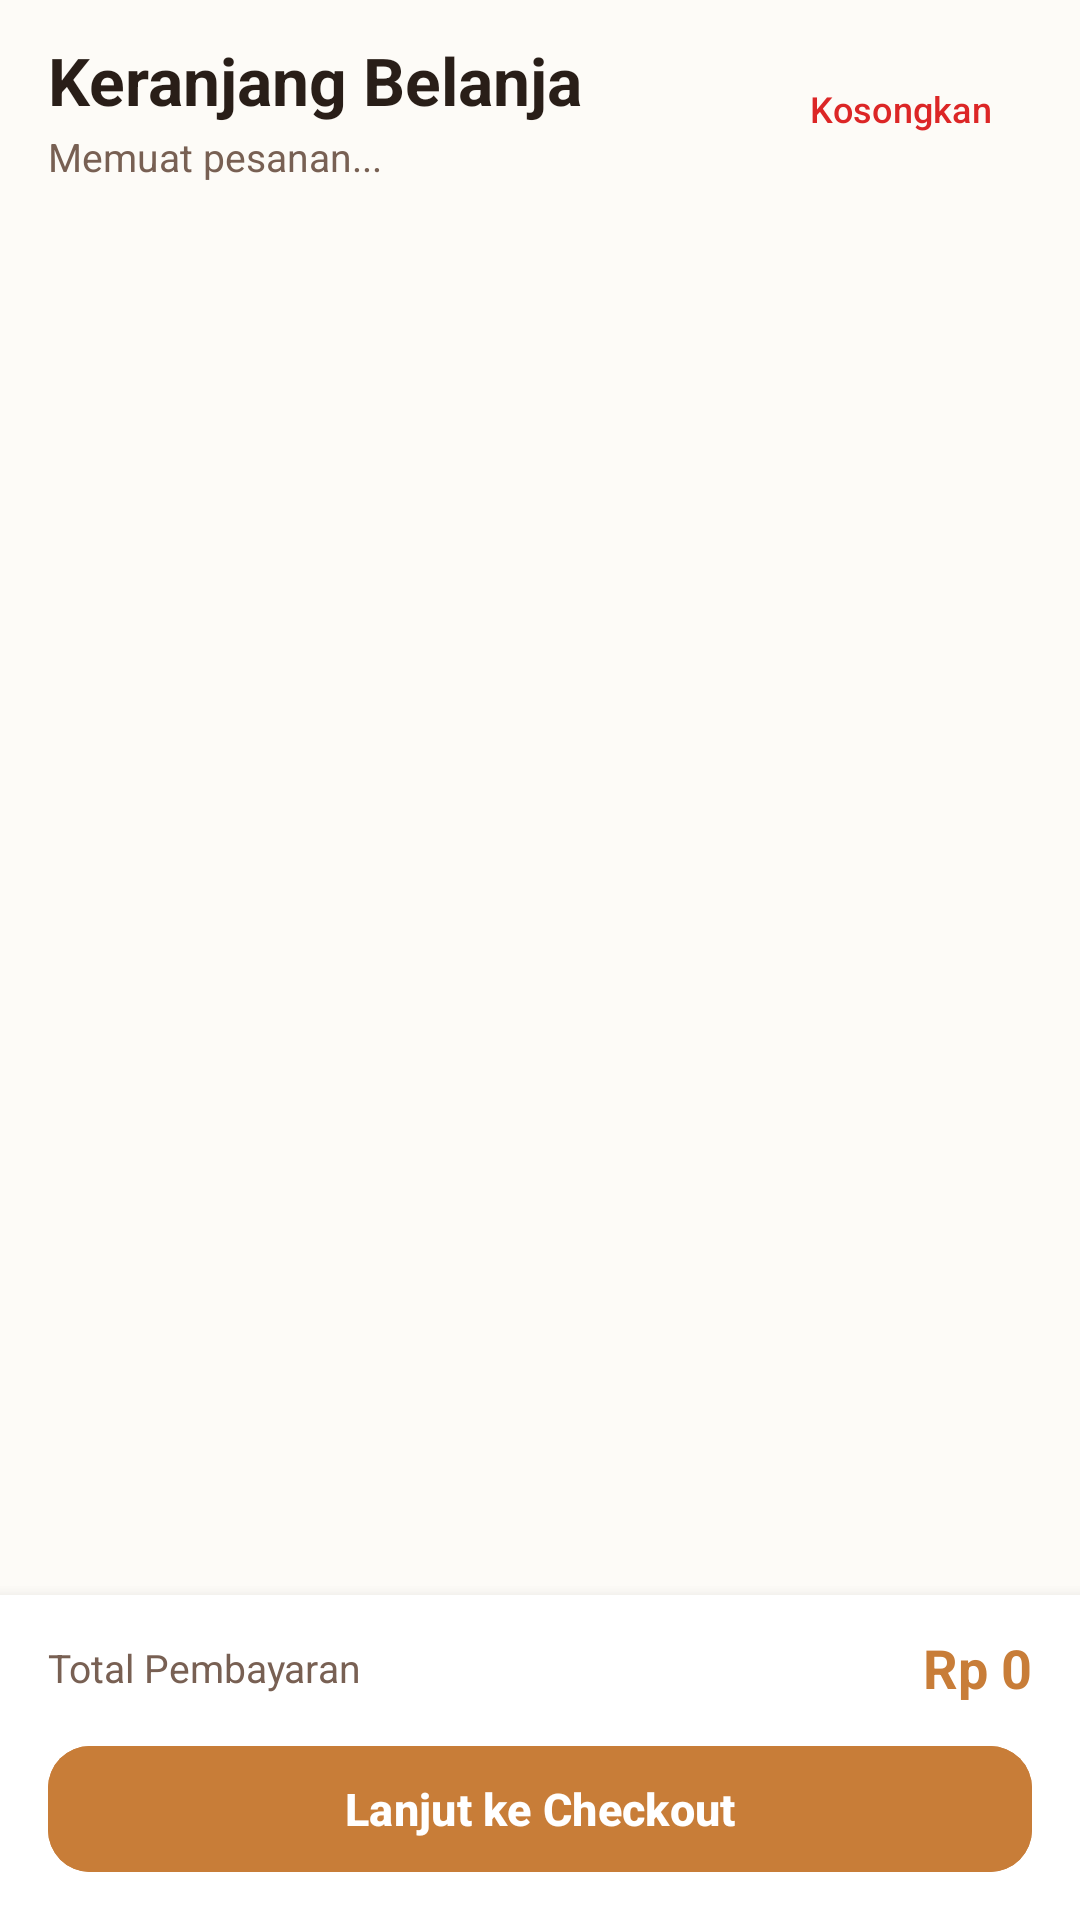

Android layout source for this screen:
<!-- AndroidManifest.xml: application theme Theme.Uts -->
<!-- res/layout/fragment_cart.xml -->
<?xml version="1.0" encoding="utf-8"?>
<androidx.constraintlayout.widget.ConstraintLayout xmlns:android="http://schemas.android.com/apk/res/android"
    xmlns:app="http://schemas.android.com/apk/res-auto"
    android:layout_width="match_parent"
    android:layout_height="match_parent"
    android:background="@color/background_soft">

    
    <LinearLayout
        android:id="@+id/headerCart"
        android:layout_width="match_parent"
        android:layout_height="wrap_content"
        android:gravity="center_vertical"
        android:orientation="horizontal"
        android:paddingStart="16dp"
        android:paddingTop="12dp"
        android:paddingEnd="16dp"
        android:paddingBottom="8dp"
        app:layout_constraintTop_toTopOf="parent">

        <LinearLayout
            android:layout_width="0dp"
            android:layout_height="wrap_content"
            android:layout_weight="1"
            android:orientation="vertical">

            <TextView
                android:layout_width="wrap_content"
                android:layout_height="wrap_content"
                android:text="Keranjang Belanja"
                android:textColor="@color/text_primary"
                android:textSize="22sp"
                android:textStyle="bold" />

            <TextView
                android:id="@+id/tvCartItemCount"
                android:layout_width="wrap_content"
                android:layout_height="wrap_content"
                android:layout_marginTop="2dp"
                android:text="Memuat pesanan..."
                android:textColor="@color/text_secondary"
                android:textSize="13sp" />
        </LinearLayout>

        
        <Button
            android:id="@+id/btnClearCart"
            style="@style/Widget.Material3.Button.TextButton"
            android:layout_width="wrap_content"
            android:layout_height="36dp"
            android:insetTop="0dp"
            android:insetBottom="0dp"
            android:text="Kosongkan"
            android:textColor="@color/status_red"
            android:textSize="12sp" />
    </LinearLayout>

    
    <LinearLayout
        android:id="@+id/layoutCartEmpty"
        android:layout_width="match_parent"
        android:layout_height="0dp"
        android:gravity="center"
        android:orientation="vertical"
        android:padding="32dp"
        android:visibility="gone"
        app:layout_constraintBottom_toTopOf="@id/layoutCheckoutBar"
        app:layout_constraintTop_toBottomOf="@id/headerCart">

        <FrameLayout
            android:layout_width="96dp"
            android:layout_height="96dp"
            android:background="@drawable/bg_badge_category"
            android:padding="20dp">

            <ImageView
                android:layout_width="match_parent"
                android:layout_height="match_parent"
                android:contentDescription="Keranjang Kosong"
                android:src="@drawable/ic_nav_cart"
                app:tint="@color/primary_caramel" />
        </FrameLayout>

        <TextView
            android:layout_width="wrap_content"
            android:layout_height="wrap_content"
            android:layout_marginTop="16dp"
            android:text="Keranjang Masih Kosong"
            android:textColor="@color/text_primary"
            android:textSize="18sp"
            android:textStyle="bold" />

        <TextView
            android:layout_width="wrap_content"
            android:layout_height="wrap_content"
            android:layout_marginTop="6dp"
            android:gravity="center"
            android:text="Yuk pilih aneka roti hangat dan lezat favoritmu di katalog menu!"
            android:textColor="@color/text_secondary"
            android:textSize="13sp" />

        <com.google.android.material.button.MaterialButton
            android:id="@+id/btnExploreMenu"
            android:layout_width="wrap_content"
            android:layout_height="44dp"
            android:layout_marginTop="20dp"
            android:backgroundTint="@color/primary_caramel"
            android:text="Lihat Menu Roti"
            android:textColor="@color/white"
            android:textSize="13sp"
            android:textStyle="bold"
            app:cornerRadius="12dp" />
    </LinearLayout>

    
    <ListView
        android:id="@+id/lvCart"
        android:layout_width="match_parent"
        android:layout_height="0dp"
        android:clipToPadding="false"
        android:divider="@null"
        android:dividerHeight="0dp"
        android:paddingStart="16dp"
        android:paddingTop="8dp"
        android:paddingEnd="16dp"
        android:paddingBottom="8dp"
        android:scrollbars="none"
        app:layout_constraintBottom_toTopOf="@id/layoutCheckoutBar"
        app:layout_constraintTop_toBottomOf="@id/headerCart" />

    
    <LinearLayout
        android:id="@+id/layoutCheckoutBar"
        android:layout_width="match_parent"
        android:layout_height="wrap_content"
        android:background="@color/surface_card"
        android:elevation="8dp"
        android:orientation="vertical"
        android:paddingStart="16dp"
        android:paddingTop="12dp"
        android:paddingEnd="16dp"
        android:paddingBottom="12dp"
        app:layout_constraintBottom_toBottomOf="parent">

        
        <LinearLayout
            android:layout_width="match_parent"
            android:layout_height="wrap_content"
            android:gravity="center_vertical"
            android:orientation="horizontal">

            <TextView
                android:layout_width="0dp"
                android:layout_height="wrap_content"
                android:layout_weight="1"
                android:text="Total Pembayaran"
                android:textColor="@color/text_secondary"
                android:textSize="13sp" />

            <TextView
                android:id="@+id/tvCartTotalPrice"
                android:layout_width="wrap_content"
                android:layout_height="wrap_content"
                android:text="Rp 0"
                android:textColor="@color/primary_caramel"
                android:textSize="18sp"
                android:textStyle="bold" />
        </LinearLayout>

        
        <com.google.android.material.button.MaterialButton
            android:id="@+id/btnCheckout"
            android:layout_width="match_parent"
            android:layout_height="50dp"
            android:layout_marginTop="10dp"
            android:backgroundTint="@color/primary_caramel"
            android:text="Lanjut ke Checkout"
            android:textColor="@color/white"
            android:textSize="15sp"
            android:textStyle="bold"
            app:cornerRadius="14dp" />
    </LinearLayout>

</androidx.constraintlayout.widget.ConstraintLayout>
<!-- resources referenced by this layout -->
<resources>
  <color name="background_soft">#FDFBF7</color>
  <color name="primary_caramel">#C87D38</color>
  <color name="status_red">#DC2626</color>
  <color name="surface_card">#FFFFFFFF</color>
  <color name="text_primary">#291E18</color>
  <color name="text_secondary">#786053</color>
  <color name="white">#FFFFFFFF</color>
  <!-- drawable bg_badge_category (drawable) -->
  <?xml version="1.0" encoding="utf-8"?>
  <shape xmlns:android="http://schemas.android.com/apk/res/android"
      android:shape="rectangle">
      <solid android:color="@color/secondary_cream" />
      <corners android:radius="8dp" />
  </shape>
  <!-- drawable ic_nav_cart (drawable) -->
  <vector xmlns:android="http://schemas.android.com/apk/res/android"
      android:width="24dp"
      android:height="24dp"
      android:viewportWidth="24"
      android:viewportHeight="24">
      <path
          android:fillColor="#FF000000"
          android:pathData="M7,18c-1.1,0 -1.99,0.9 -1.99,2S5.9,22 7,22s2,-0.9 2,-2 -0.9,-2 -2,-2zm10,0c-1.1,0 -1.99,0.9 -1.99,2s0.89,2 1.99,2 2,-0.9 2,-2 -0.9,-2 -2,-2zm-9.83,-3.25l0.03,-0.12 0.9,-1.63h7.45c0.75,0 1.41,-0.41 1.75,-1.03l3.86,-7.01L19.42,4h-0.01l-1.1,2 -2.76,5H8.53l-0.13,-0.27L6.16,6l-0.95,-2L4.27,2H1v2h2l3.6,7.59 -1.35,2.45c-0.16,0.28 -0.25,0.61 -0.25,0.96 0,1.1 0.9,2 2,2h12v-2H7.42c-0.13,0 -0.25,-0.11 -0.25,-0.25z"/>
  </vector>
  <style name="Theme.Uts" parent="Base.Theme.Uts" />
  <color name="secondary_cream">#FEF3C7</color>
  <style name="Base.Theme.Uts" parent="Theme.Material3.DayNight.NoActionBar">
          
          <item name="colorPrimary">@color/primary_caramel</item>
          <item name="colorOnPrimary">@color/white</item>
          <item name="colorPrimaryContainer">@color/secondary_cream</item>
          <item name="colorOnPrimaryContainer">@color/primary_dark</item>
  
          
          <item name="android:windowBackground">@color/background_soft</item>
          <item name="colorSurface">@color/surface_card</item>
          <item name="colorOnSurface">@color/text_primary</item>
  
          
          <item name="android:statusBarColor">@color/background_soft</item>
          <item name="android:windowLightStatusBar">true</item>
      </style>
  <color name="primary_dark">#B45309</color>
</resources>
